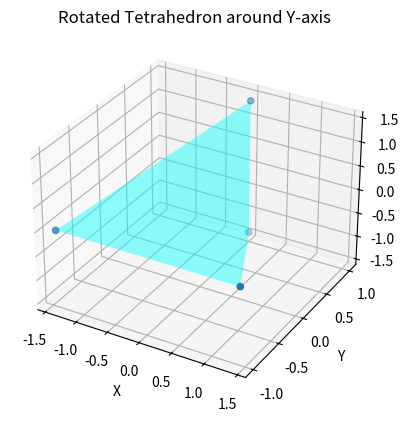
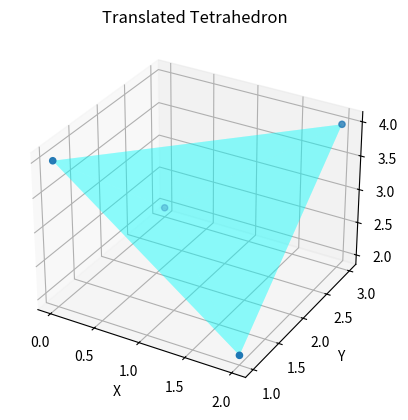

The script that saved these images, in order:
import numpy as np
import matplotlib.pyplot as plt
from mpl_toolkits.mplot3d.art3d import Poly3DCollection

tetrahedron = np.array([
    [1, 1, 1],
    [-1, -1, 1],
    [-1, 1, -1],
    [1, -1, -1]
])


def rotate_y(object, theta_degrees):
    theta = np.radians(theta_degrees)
    Ry = np.array([
        [np.cos(theta), 0, np.sin(theta)],
        [0, 1, 0],
        [-np.sin(theta), 0, np.cos(theta)]
    ])
    rotated_object = np.dot(object, Ry)
    print("Rotated Object around y-axis:")
    print(rotated_object)
    return rotated_object


def shear(object, tx, ty, tz):
    T = np.array([tx, ty, tz])
    translated_object = object + T
    print("Translated Object:")
    print(translated_object)
    return translated_object


def plot_3d_object(object, title):
    fig = plt.figure()
    ax = fig.add_subplot(111, projection='3d')

    # Перелік граней тетраедра
    verts = [
        [object[0], object[1], object[2]],
        [object[0], object[1], object[3]],
        [object[0], object[2], object[3]],
        [object[1], object[2], object[3]]
    ]

    ax.add_collection3d(Poly3DCollection(verts, alpha=.25, facecolor='cyan'))
    ax.scatter(object[:, 0], object[:, 1], object[:, 2])
    ax.set_xlabel('X')
    ax.set_ylabel('Y')
    ax.set_zlabel('Z')
    ax.set_title(title)
    plt.show()


print("Original Tetrahedron:")
print(tetrahedron)

rotated_tetrahedron = rotate_y(tetrahedron, 45)
plot_3d_object(rotated_tetrahedron, "Rotated Tetrahedron around Y-axis")

sheared_tetrahedron = shear(tetrahedron, 1, 2, 3)
plot_3d_object(sheared_tetrahedron, "Translated Tetrahedron")
